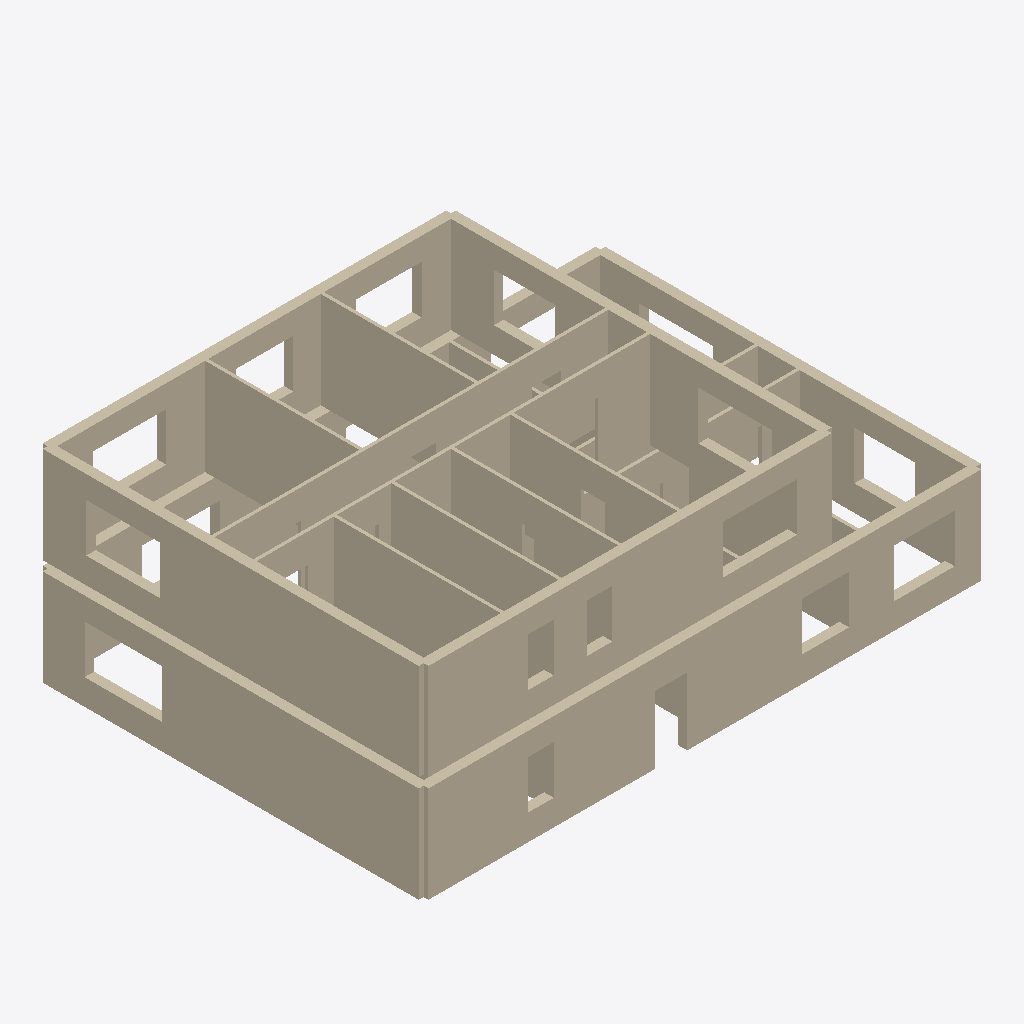
Isometric view of an IFC building model (IFC-SPF (STEP), schema IFC4, length unit millimetre), seen from the south-west, elements coloured by IFC class (only those large enough to see are counted): 57 walls (beige).
Extent 17.5 m × 12.0 m × 6.3 m (x, y, z). Storeys (2): L00 at 0.00 m; L01 at 3.30 m. Elements (62): 62 IfcWall.

HEADER;
FILE_DESCRIPTION(('ViewDefinition [CoordinationView]'),'2;1');
FILE_NAME('','2026-09-25T14:22:21',(''),(''),'IfcOpenShell 0.8.5-1c5b825','IfcOpenShell 0.8.5-1c5b825','');
FILE_SCHEMA(('IFC4'));
ENDSEC;
DATA;
#1=IFCPROJECT('2pd8_q56r6lQZIyFzsQC05',$,'Concept bar-1080 (generated, diagnostic)',$,$,$,$,(#10),#5);
#12=IFCSITE('0E3lKXW7TAEhJbJBGV1uDd',$,'Site',$,$,$,$,$,$,$,$,$,$,$);
#13=IFCBUILDING('2iYiZXASX92e5mOg8n0tVP',$,'Building',$,$,$,$,$,$,$,$,$);
#16=IFCBUILDINGSTOREY('1bzawjsO1EHuebDuvyeWpm',$,'L00',$,$,$,$,$,$,0.0);
#18=IFCBUILDINGSTOREY('2pi_$gBin4GB01GtA5jrQY',$,'L01',$,$,$,$,$,$,3300.0);
#871=IFCWALL('3u0xnIj2965Ra3WhQagXOO',$,'L01-W016',$,$,#887,#882,$,$);
#360=IFCWALL('0C09psj$z6uARbh5_CxArc',$,'L00-W020',$,$,#376,#371,$,$);
#905=IFCWALL('0uvVXURyf8$uj2K9XR$YOs',$,'L01-W018',$,$,#921,#916,$,$);
#394=IFCWALL('0yLmrjD6P3MPi9cgqywmdt',$,'L00-W022',$,$,#410,#405,$,$);
#667=IFCWALL('190WAlHOb4KQcqqsbZD1DJ',$,'L01-W004',$,$,#683,#678,$,$);
#1024=IFCWALL('2zsx44u5jEbxGOjhuw4HsB',$,'L01-W025',$,$,#1040,#1035,$,$);
#1007=IFCWALL('0DL3JxL_b2uPSyBx2LFUnO',$,'L01-W024',$,$,#1023,#1018,$,$);
#956=IFCWALL('0jLHMa$ov0$8Im$nCap5Xr',$,'L01-W021',$,$,#972,#967,$,$);
#922=IFCWALL('1dv_m_O816zBVYTLOMLF1Y',$,'L01-W019',$,$,#938,#933,$,$);
#122=IFCWALL('1aNGwZMDT2$8mMGW7P5c8C',$,'L00-W006',$,$,#138,#133,$,$);
#547=IFCWALL('2Tm$W0IrT5Pfgaq6Ango3u',$,'L00-W031',$,$,#563,#558,$,$);
#1058=IFCWALL('16I4MqWcP4JvfEsA9EX8Uo',$,'L01-W027',$,$,#1074,#1069,$,$);
#19=IFCWALL('1jZuQjMfH5B8Qy_MceeMp4',$,'L00-W000',$,$,#36,#31,$,$);
#598=IFCWALL('0NRowqBLr9SPxu0ekzikpu',$,'L01-W000',$,$,#615,#610,$,$);
#820=IFCWALL('1VB7eRzk14j9pOKMlUrb0i',$,'L01-W013',$,$,#836,#831,$,$);
#939=IFCWALL('09aSWm9ZP4Mfh$RR2rj7Jn',$,'L01-W020',$,$,#955,#950,$,$);
#973=IFCWALL('3Q16ucUVfCrfsc9Nh6umZY',$,'L01-W022',$,$,#989,#984,$,$);
#752=IFCWALL('3KueymTM1B_9kM7pyliaqb',$,'L01-W009',$,$,#768,#763,$,$);
#990=IFCWALL('3AuATzIrnCmQMuIbPKJ5oU',$,'L01-W023',$,$,#1006,#1001,$,$);
#88=IFCWALL('1tthS7mmj3$uSP1fdllPnP',$,'L00-W004',$,$,#104,#99,$,$);
#105=IFCWALL('2BWCUQWE92yu3eflQyh7xC',$,'L00-W005',$,$,#121,#116,$,$);
#71=IFCWALL('0TGPHOLNLEPRL3gZHVq2fG',$,'L00-W003',$,$,#87,#82,$,$);
#854=IFCWALL('0a6NkAeyDAXxodL6MoVCFw',$,'L01-W015',$,$,#870,#865,$,$);
#650=IFCWALL('2XvBhM3yz3Nec3zHrEebKj',$,'L01-W003',$,$,#666,#661,$,$);
#54=IFCWALL('0cZZu1zaH2BQa4fvJGcGVO',$,'L00-W002',$,$,#70,#65,$,$);
#837=IFCWALL('0vtrlHJirB9fya1dwiloCX',$,'L01-W014',$,$,#853,#848,$,$);
#803=IFCWALL('1A8LTIJzf7JQ6QMmcGftRn',$,'L01-W012',$,$,#819,#814,$,$);
#633=IFCWALL('0ThDcNggL9wekehE1ozMaL',$,'L01-W002',$,$,#649,#644,$,$);
#37=IFCWALL('2Kkbvd3z13rwET3NJfaV7$',$,'L00-W001',$,$,#53,#48,$,$);
#616=IFCWALL('08ZIspeXX5P97rocpKuWJg',$,'L01-W001',$,$,#632,#627,$,$);
#581=IFCWALL('3RzcDHoJj7SfFa$J8BWA8h',$,'L00-W033',$,$,#597,#592,$,$);
#769=IFCWALL('0_yuHQVU13ixW8yTU0byPD',$,'L01-W010',$,$,#785,#780,$,$);
#309=IFCWALL('2HawIkYLD8_uirimQ6zoJF',$,'L00-W017',$,$,#325,#320,$,$);
#786=IFCWALL('0OcDdppVz4Tv_HU$zkQq2O',$,'L01-W011',$,$,#802,#797,$,$);
#888=IFCWALL('2$ncjWTWrDOR3Rg2r5sL$_',$,'L01-W017',$,$,#904,#899,$,$);
#377=IFCWALL('1IVSO03sb8JfBjr4ZetezX',$,'L00-W021',$,$,#393,#388,$,$);
#530=IFCWALL('2JzsTqgNr2_QY4eGjCep4$',$,'L00-W030',$,$,#546,#541,$,$);
#684=IFCWALL('1XkA1WR8D4v98V6r27cr0q',$,'L01-W005',$,$,#700,#695,$,$);
#343=IFCWALL('3K3rASORPFAOY1hca7SdvV',$,'L00-W019',$,$,#359,#354,$,$);
#241=IFCWALL('3_1U88Cyb84QIg$kSvUSY2',$,'L00-W013',$,$,#257,#252,$,$);
#224=IFCWALL('250bb0kVD7EuMPGjX45jtM',$,'L00-W012',$,$,#240,#235,$,$);
#718=IFCWALL('2_1XE6$vL6GAkT_5eZhv4F',$,'L01-W007',$,$,#734,#729,$,$);
#292=IFCWALL('2kLh$ArC51VAJzZOFLKzOO',$,'L00-W016',$,$,#308,#303,$,$);
#735=IFCWALL('2x17TRp5rE$giPDigvVbk0',$,'L01-W008',$,$,#751,#746,$,$);
#701=IFCWALL('0hbITlkTj4ABJb_yesRsaK',$,'L01-W006',$,$,#717,#712,$,$);
#1041=IFCWALL('3gvy681N96g8jamwcYcgoD',$,'L01-W026',$,$,#1057,#1052,$,$);
#564=IFCWALL('1iQy4eWUDEjO$Fw9xfyylm',$,'L00-W032',$,$,#580,#575,$,$);
#513=IFCWALL('2Zvw8QHi96VP6wSIFqXN45',$,'L00-W029',$,$,#529,#524,$,$);
#326=IFCWALL('0ekq0L0_b1XhQdksHOBHDN',$,'L00-W018',$,$,#342,#337,$,$);
#479=IFCWALL('2Hu$cfDtnEYBXijJpTSI8B',$,'L00-W027',$,$,#495,#490,$,$);
#428=IFCWALL('0sbg2G5IjCZBhjqoBW17_e',$,'L00-W024',$,$,#444,#439,$,$);
#207=IFCWALL('361V2P8XD2SB1EvyKzOZ4O',$,'L00-W011',$,$,#223,#218,$,$);
#496=IFCWALL('3uMrMLaabCFeZavCwQQIrF',$,'L00-W028',$,$,#512,#507,$,$);
#275=IFCWALL('0HiUBGXKv7mv2IwYJqsWG9',$,'L00-W015',$,$,#291,#286,$,$);
#190=IFCWALL('1vKJOH3Cf7M9hE7YOF4ORs',$,'L00-W010',$,$,#206,#201,$,$);
#411=IFCWALL('11xrC967H0VOBxsAWCvX8y',$,'L00-W023',$,$,#427,#422,$,$);
#445=IFCWALL('1_QuMBg$f8ABTKHkayGT1N',$,'L00-W025',$,$,#461,#456,$,$);
ENDSEC;
